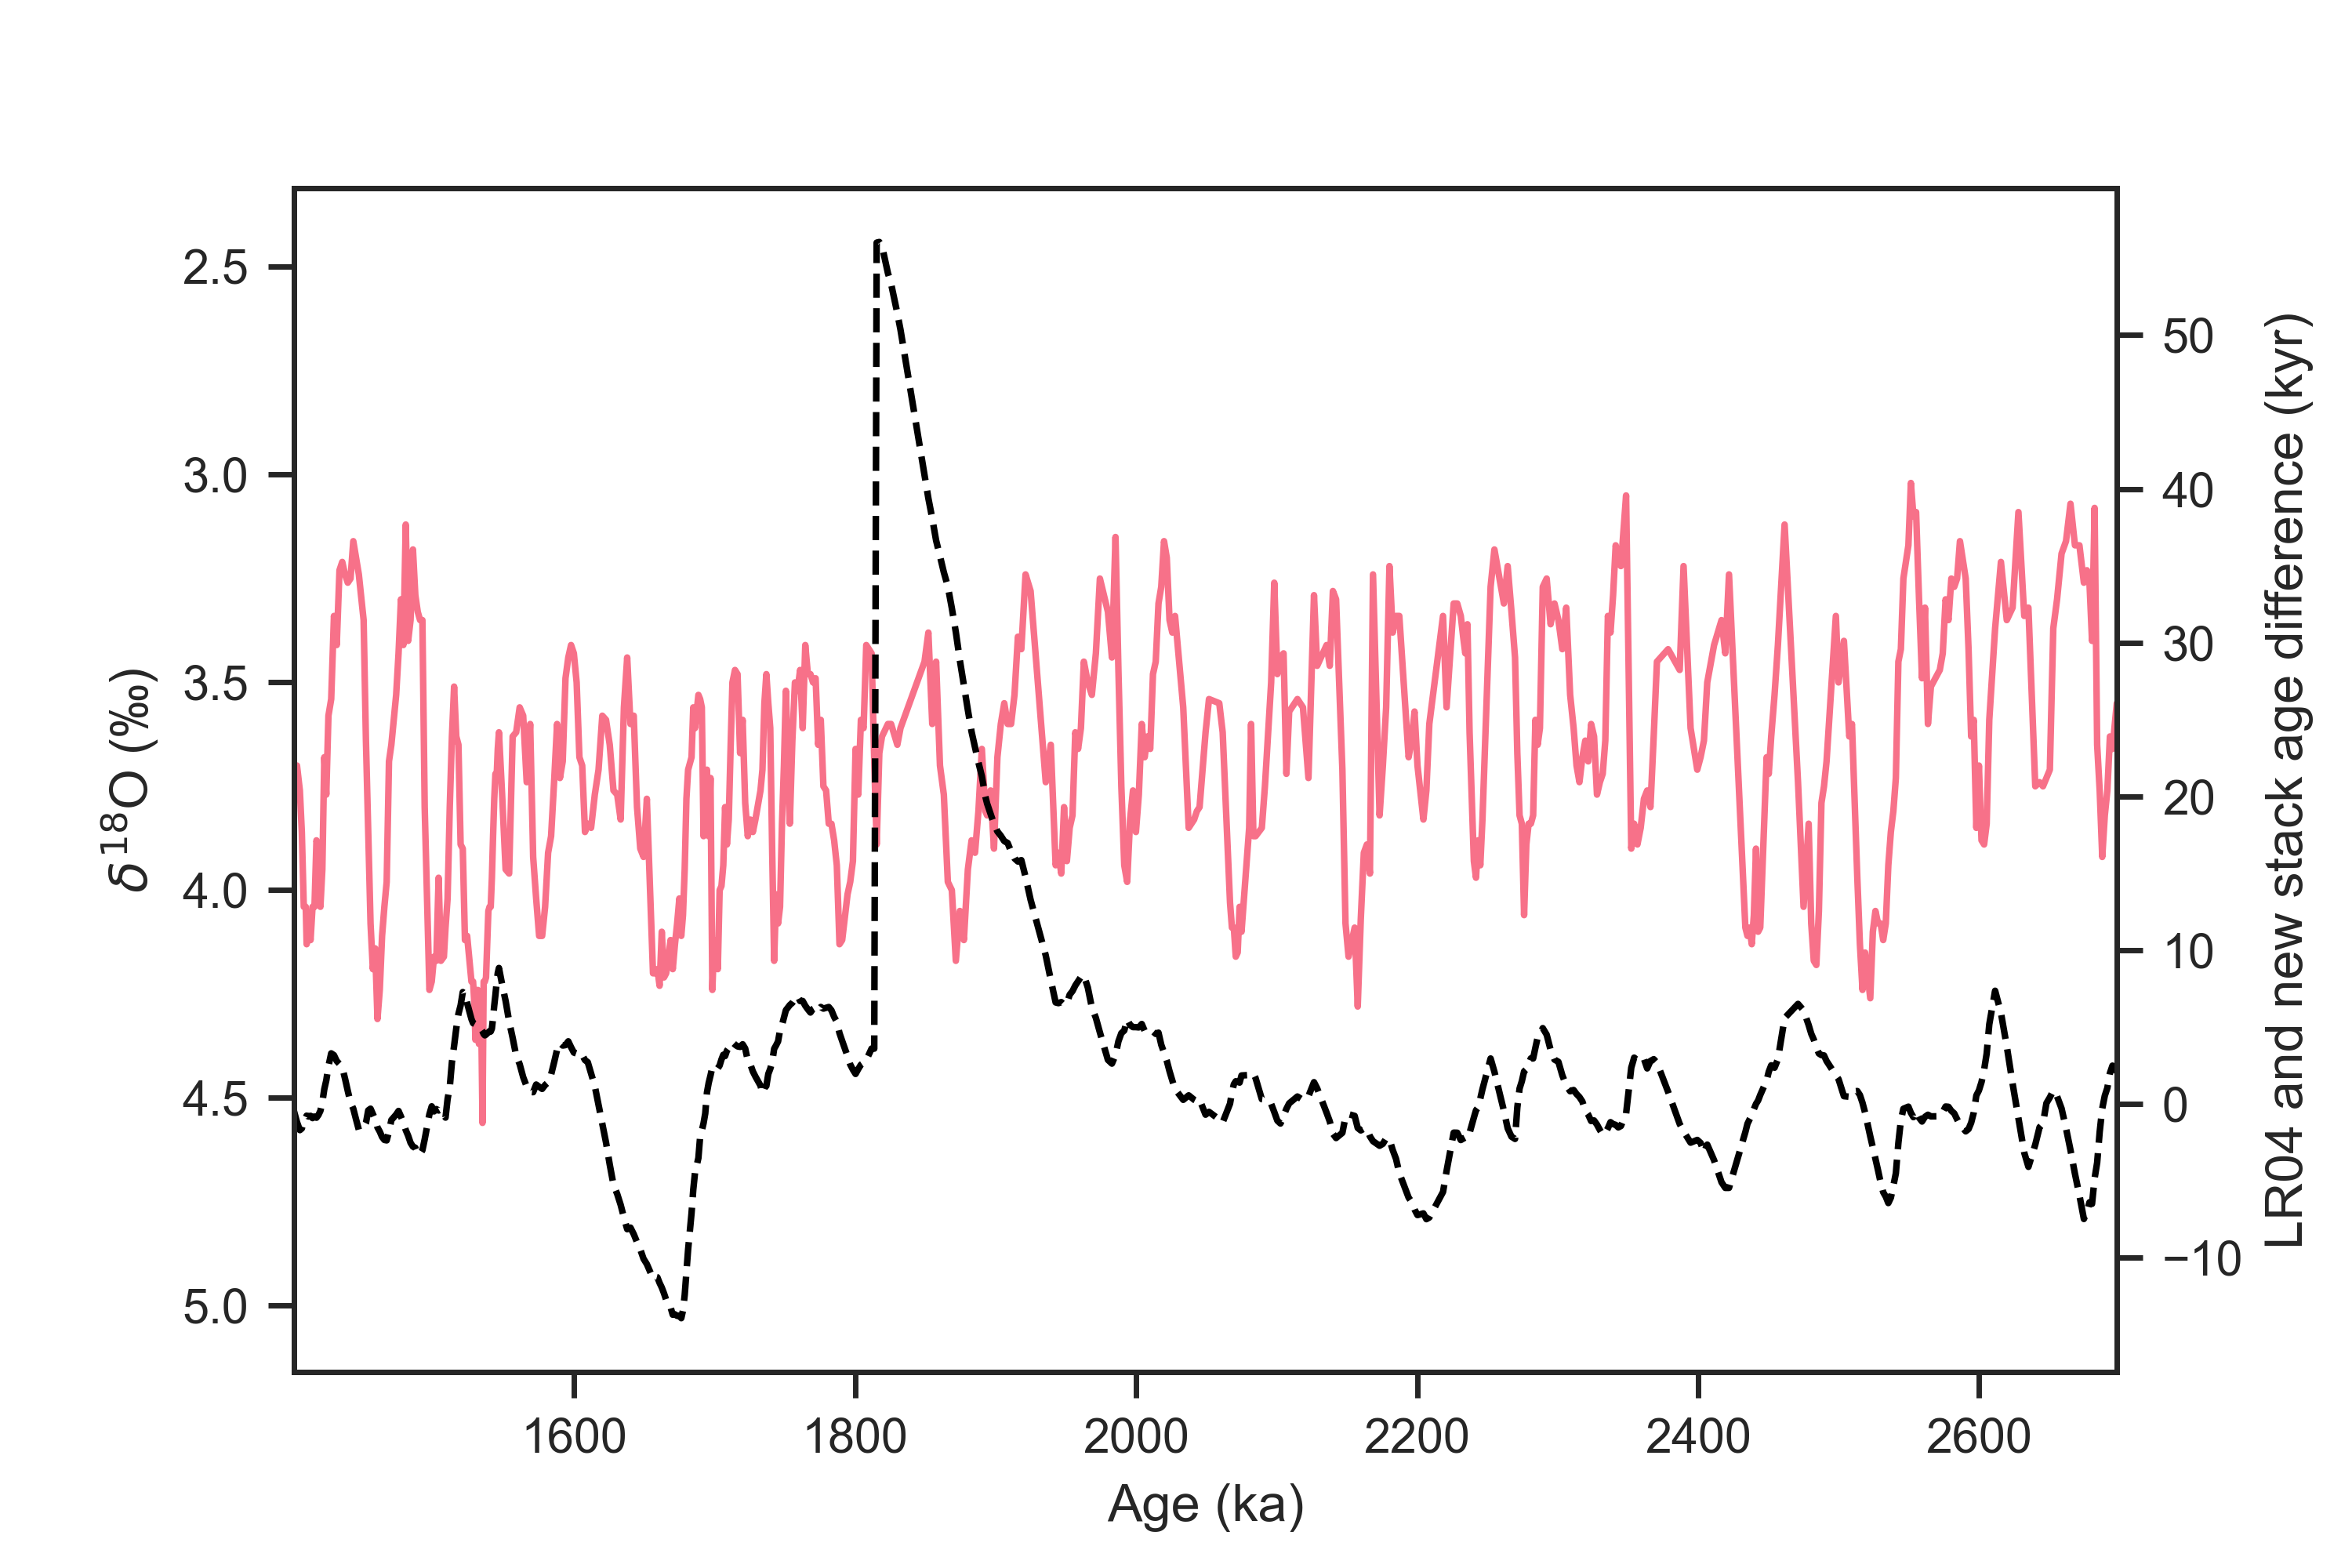

The Python source for this figure:
#!/usr/bin/env python3
# -*- coding: utf-8 -*-
"""
Created on Tue Sep  6 14:50:52 2022

@author: zhou
"""

import pandas as pd
import sys
sys.path.append("../../../../LR04/python")
import LR04_fetching_func
import matplotlib.pyplot as plt
import seaborn as sns

from scipy import interpolate

def age_model_interp(dated_depths, dated_ages, all_depths):
    f = interpolate.interp1d(dated_depths, dated_ages, fill_value='extrapolate')
    all_ages = f(all_depths)
    return all_ages

sns.set(font='Arial',palette='husl',style='ticks',context='paper')

ODP1146_aligned_file_path = '../ages/ODP1146.txt'
ODP1146_aligned = pd.read_table(ODP1146_aligned_file_path, delimiter=' ',)
ODP1146_aligned.set_index('depth(m)',inplace=True)

ODP1146_original_file_path = '../../../../Stacking/Stack/NewRecords/ODP1146.txt'
ODP1146_original = pd.read_table(ODP1146_original_file_path, delimiter='\t',
                                names=['Depth (mcd)', 'Age (ka)', 'd18O'])

LR04 = LR04_fetching_func.fetch_d18O()

#%% calculate diff
ODP1146_age_diff = ODP1146_aligned['median(kyr)'] - ODP1146_original.set_index('Depth (mcd)')['Age (ka)']
ODP1146_age_diff.dropna(inplace=True)

#%% interp from depth to age
ODP1146_age_diff_LR04_age = age_model_interp(ODP1146_original['Depth (mcd)'],
                 ODP1146_original['Age (ka)'],
                 ODP1146_age_diff.index)

#%% plot
fig, axes = plt.subplots(1,1, sharex=False)

axes.plot(ODP1146_original['Age (ka)'], ODP1146_original['d18O'])
axes.set_xlim((ODP1146_age_diff_LR04_age.min(),ODP1146_age_diff_LR04_age.max()))
axes.invert_yaxis()

ax_twin = axes.twinx()
ax_twin.plot(ODP1146_age_diff_LR04_age,ODP1146_age_diff,'--',color='k')

axes.set_ylabel(u'${\delta}^{18}$O (‰)')
ax_twin.set_ylabel('LR04 and new stack age difference (kyr)')
axes.set_xlabel('Age (ka)')

fig.set_size_inches(6,4)

plt.savefig('ODP1146_LR04_new_stack_age_diff_on_age.png', dpi=500)